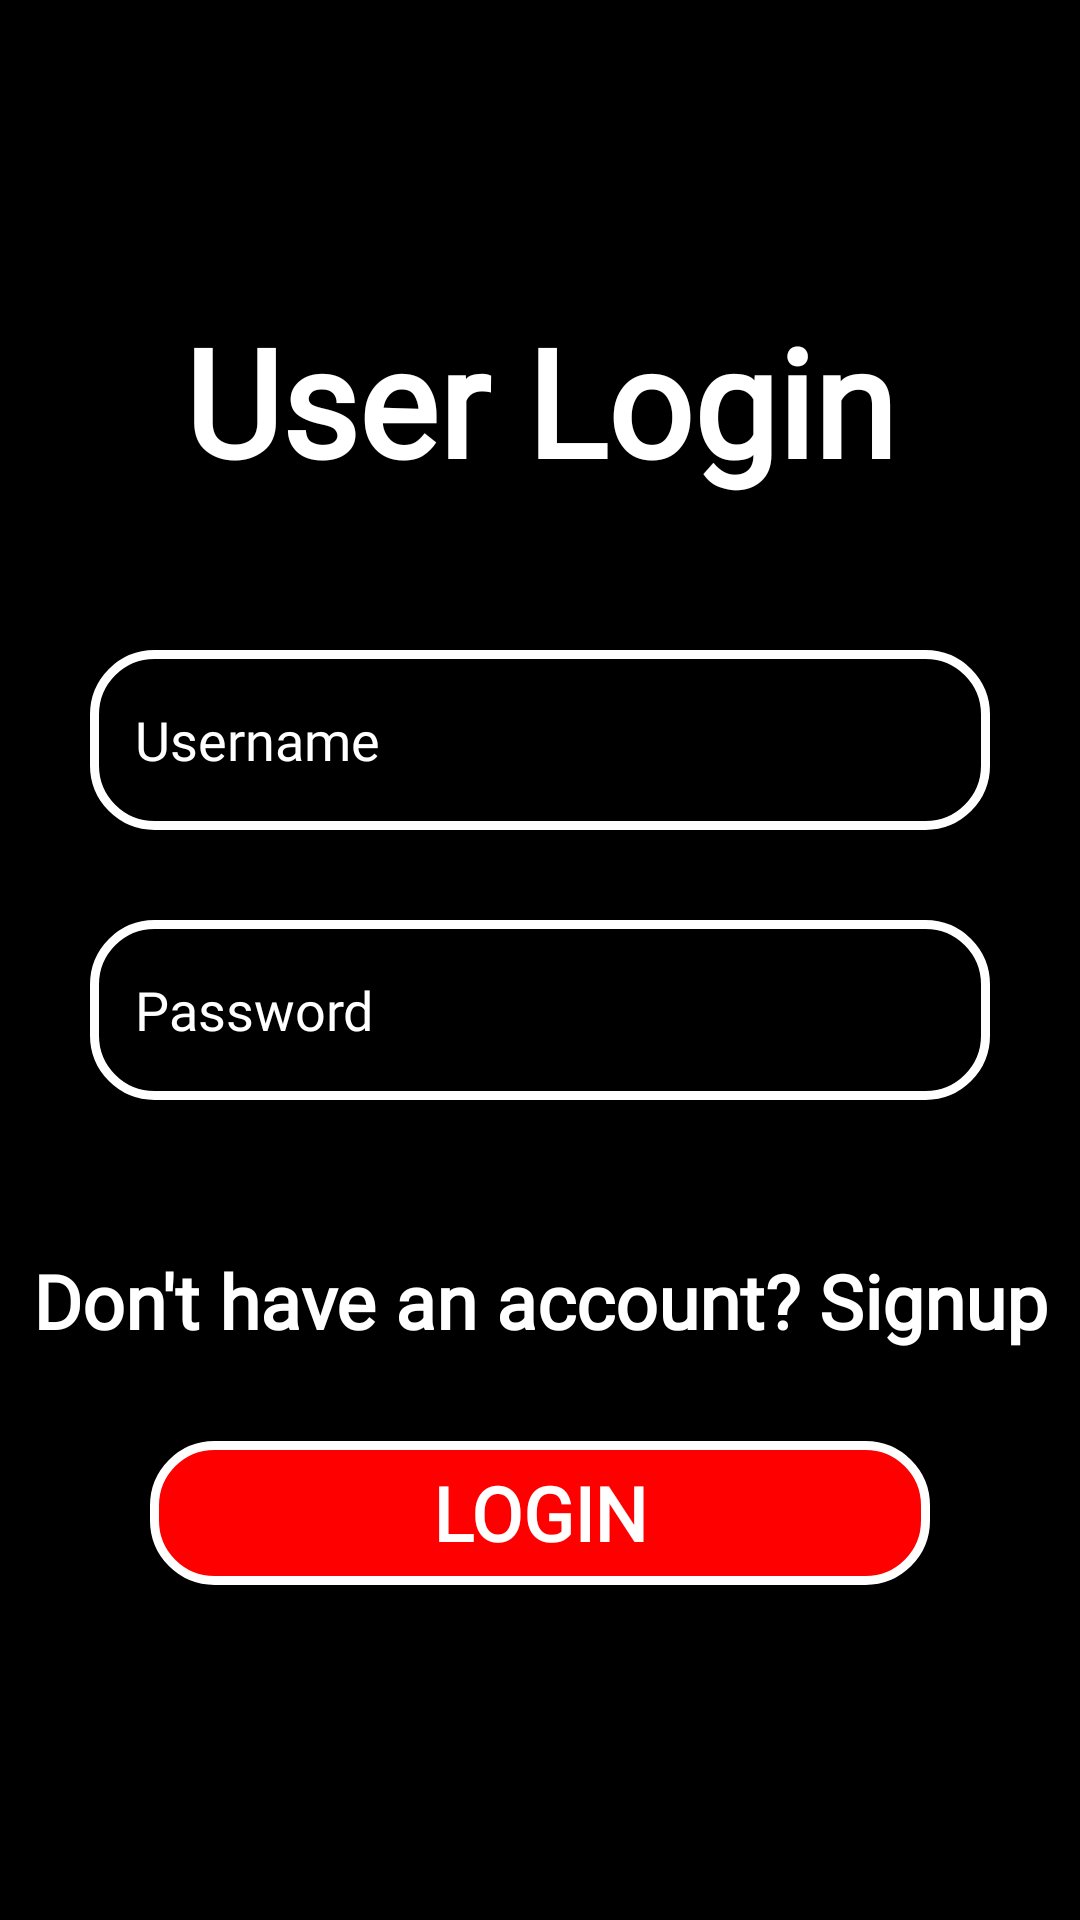

This screen was rendered from an Android layout file. Write that file and the resources it references.
<!-- AndroidManifest.xml: application theme Theme.KotlinUserLogin -->
<!-- res/layout/activity_login.xml -->
<?xml version="1.0" encoding="utf-8"?>
<androidx.constraintlayout.widget.ConstraintLayout
    xmlns:android="http://schemas.android.com/apk/res/android"
    xmlns:app="http://schemas.android.com/apk/res-auto"
    xmlns:tools="http://schemas.android.com/tools"
    android:layout_width="match_parent"
    android:layout_height="match_parent"
    android:background="@color/black"
    tools:context=".LoginActivity">

    <TextView
        android:id="@+id/login_header_text"
        android:layout_width="match_parent"
        android:layout_height="wrap_content"
        android:text="User Login"
        android:textStyle="bold"
        android:fontFamily="@font/font_regular"
        android:textColor="@color/white"
        android:gravity="center"
        android:layout_marginTop="100dp"
        android:textSize="50sp"
        app:layout_constraintTop_toTopOf="parent"
        app:layout_constraintStart_toStartOf="parent"
        app:layout_constraintEnd_toEndOf="parent"/>


    <EditText
        android:id="@+id/login_name"
        android:layout_width="match_parent"
        android:layout_height="60dp"
        app:layout_constraintTop_toBottomOf="@id/login_header_text"
        android:hint="Username"
        android:padding="15dp"
        android:ems="10"
        android:inputType="textPersonName"
        android:background="@drawable/edit_bg"
        android:textColorHint="@color/white"
        android:drawableStart="@drawable/ic_person"
        android:fontFamily="@font/font_regular"
        android:drawableTint="@color/white"
        android:drawablePadding="10dp"
        android:layout_marginStart="30dp"
        android:layout_marginEnd="30dp"
        android:layout_marginTop="50dp"
        android:textColor="@color/white"
        app:layout_constraintStart_toStartOf="parent"
        app:layout_constraintEnd_toEndOf="parent"/>

    <EditText
        android:id="@+id/loginPass"
        android:layout_width="match_parent"
        android:layout_height="60dp"
        android:layout_marginTop="30dp"
        android:layout_marginStart="30dp"
        android:layout_marginEnd="30dp"
        android:background="@drawable/edit_bg"
        android:hint="Password"
        android:ems="10"
        android:fontFamily="@font/font_regular"
        android:drawableStart="@drawable/ic_lock"
        android:drawableTint="@color/white"
        android:inputType="textPassword"
        android:drawablePadding="10dp"
        android:padding="15dp"
        android:textColorHint="@color/white"
        android:textColor="@color/white"
        app:layout_constraintTop_toBottomOf="@id/login_name"
        app:layout_constraintStart_toStartOf="parent"
        app:layout_constraintEnd_toEndOf="parent"/>

    <TextView
        android:id="@+id/login_redirect"
        android:layout_width="wrap_content"
        android:layout_height="wrap_content"
        app:layout_constraintTop_toBottomOf="@id/loginPass"
        android:gravity="center"
        android:text="Don't have an account? Signup"
        android:textSize="25sp"
        android:textColor="@color/white"
        android:fontFamily="@font/font_regular"
        android:textStyle="bold"
        android:layout_marginTop="50dp"
        app:layout_constraintStart_toStartOf="parent"
        app:layout_constraintEnd_toEndOf="parent"/>

    <Button
        android:id="@+id/user_login_btn"
        android:layout_width="match_parent"
        android:layout_height="wrap_content"
        android:text="LOGIN"
        android:textSize="25sp"
        android:textColor="@color/white"
        android:textStyle="bold"
        android:fontFamily="@font/font_regular"
        android:background="@drawable/button_bg"
        android:layout_marginTop="30dp"
        android:layout_marginStart="50dp"
        android:layout_marginEnd="50dp"
        app:layout_constraintStart_toStartOf="parent"
        app:layout_constraintEnd_toEndOf="parent"
        app:layout_constraintTop_toBottomOf="@id/login_redirect"/>




</androidx.constraintlayout.widget.ConstraintLayout>
<!-- resources referenced by this layout -->
<resources>
  <!-- drawable button_bg (drawable) -->
  <?xml version="1.0" encoding="utf-8"?>
  <shape android:shape="rectangle" xmlns:android="http://schemas.android.com/apk/res/android">
  
      <corners android:radius="20dp"/>
      <stroke android:width="3dp" android:color="@color/white"/>
      <solid android:color="#ff0000"/>
  </shape>
  <!-- drawable edit_bg (drawable) -->
  <?xml version="1.0" encoding="utf-8"?>
  <shape android:shape="rectangle" xmlns:android="http://schemas.android.com/apk/res/android">
  
      <corners android:radius="20dp"/>
      <stroke android:color="@color/white" android:width="3dp"/>
  </shape>
  <style name="Theme.KotlinUserLogin" parent="Theme.AppCompat.Light.NoActionBar">
          
          <item name="colorPrimary">@color/purple_500</item>
          <item name="colorPrimaryVariant">@color/purple_700</item>
          <item name="colorOnPrimary">@color/white</item>
          
          <item name="colorSecondary">@color/teal_200</item>
          <item name="colorSecondaryVariant">@color/teal_700</item>
          <item name="colorOnSecondary">@color/black</item>
          
          <item name="android:statusBarColor">@color/black</item>
          
      </style>
  <!-- not gathered from this repository: default colours our renderer supplied (Android Studio template values) -->
  <color name="purple_500">#FF6200EE</color>
  <color name="purple_700">#FF3700B3</color>
  <color name="teal_200">#FF03DAC5</color>
  <color name="teal_700">#FF018786</color>
  <color name="black">#FF000000</color>
  <color name="white">#FFFFFFFF</color>
</resources>
